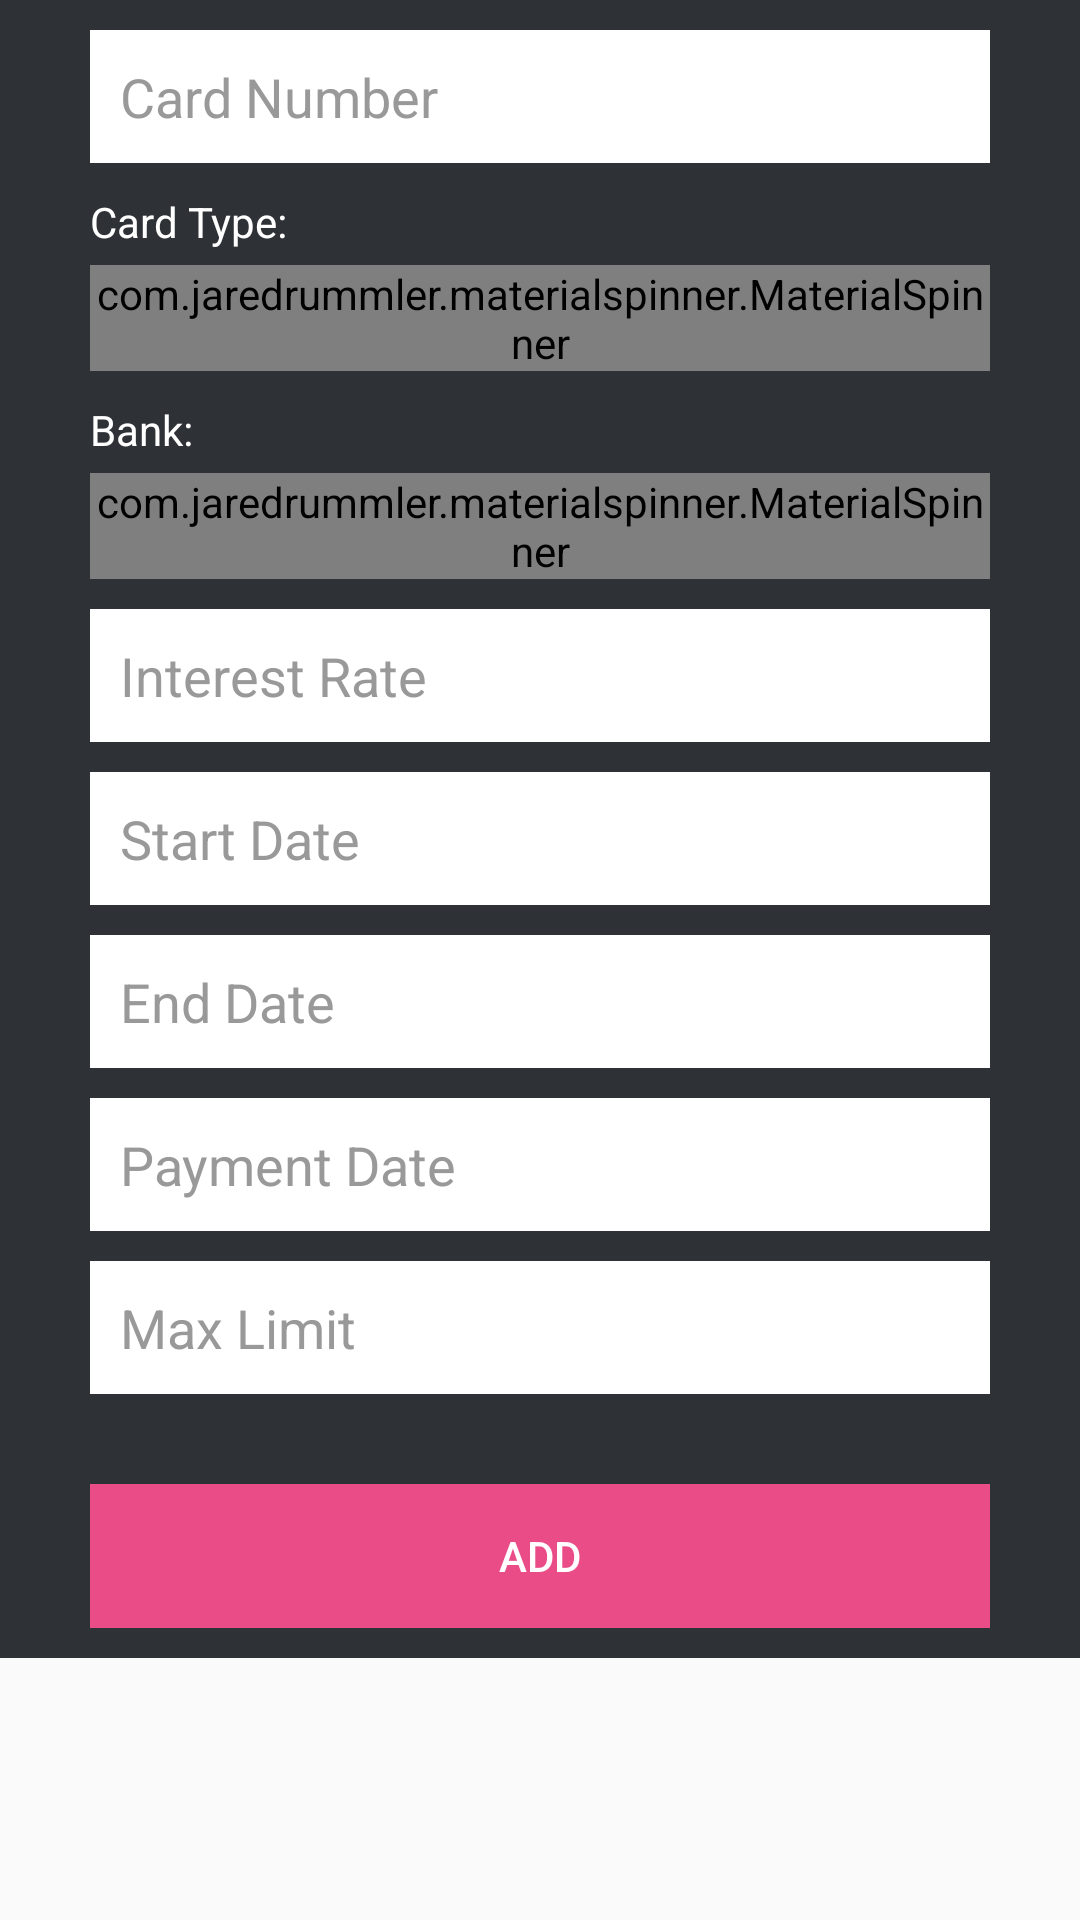

Layout XML and referenced resources for this Android screen:
<!-- AndroidManifest.xml: application theme MyMaterialTheme -->
<!-- res/layout/activity_add_card.xml -->
<?xml version="1.0" encoding="utf-8"?>
<ScrollView xmlns:android="http://schemas.android.com/apk/res/android"
    xmlns:app="http://schemas.android.com/apk/res-auto"
    xmlns:tools="http://schemas.android.com/tools"

    android:layout_width="match_parent"
    android:layout_height="match_parent">

    <RelativeLayout xmlns:android="http://schemas.android.com/apk/res/android"
        xmlns:tools="http://schemas.android.com/tools"
        android:layout_width="match_parent"
        android:layout_height="match_parent"
        android:background="@color/bg_register"
        android:orientation="vertical"
        android:padding="10dp"
        tools:context="com.credittrackr.application.activity.AddCardActivity">

        <LinearLayout
            android:layout_width="fill_parent"
            android:layout_height="wrap_content"
            android:layout_gravity="center"
            android:orientation="vertical"
            android:paddingLeft="20dp"
            android:paddingRight="20dp">

            <EditText
                android:id="@+id/cardNumber"
                android:layout_width="fill_parent"
                android:layout_height="wrap_content"
                android:layout_marginBottom="10dp"
                android:background="@color/input_register_bg"
                android:hint="@string/cardNumber"
                android:inputType="number"
                android:maxLength="16"
                android:padding="10dp"
                android:singleLine="true"
                android:textColor="@color/input_register"
                android:textColorHint="@color/input_register_hint" />

            

            <LinearLayout
                android:layout_width="fill_parent"
                android:layout_height="wrap_content"
                android:orientation="vertical">

                
                <TextView
                    android:layout_width="fill_parent"
                    android:layout_height="wrap_content"
                    android:layout_marginBottom="5dp"
                    android:text="Card Type:"
                    android:textColor="@color/white" />

                
                <com.jaredrummler.materialspinner.MaterialSpinner
                    android:id="@+id/cardType"
                    android:layout_width="match_parent"
                    android:layout_height="wrap_content" />
            </LinearLayout>

            <EditText
                android:id="@+id/cardTypeOther"
                android:layout_width="fill_parent"
                android:layout_height="wrap_content"
                android:layout_marginBottom="10dp"
                android:background="@color/input_register_bg"
                android:hint="@string/cardType"
                android:inputType="textCapWords"
                android:padding="10dp"
                android:singleLine="true"
                android:textColor="@color/input_register"
                android:textColorHint="@color/input_register_hint"
                android:visibility="gone" />

            <LinearLayout
                android:layout_width="fill_parent"
                android:layout_height="wrap_content"
                android:orientation="vertical">

                
                <TextView
                    android:layout_width="fill_parent"
                    android:layout_height="wrap_content"
                    android:layout_marginBottom="5dp"
                    android:layout_marginTop="10dip"
                    android:text="Bank:"
                    android:textColor="@color/white" />

                
                <com.jaredrummler.materialspinner.MaterialSpinner
                    android:id="@+id/bank"
                    android:layout_width="match_parent"
                    android:layout_height="wrap_content" />
                />
            </LinearLayout>

            <EditText
                android:id="@+id/bankOther"
                android:layout_width="fill_parent"
                android:layout_height="wrap_content"
                android:layout_marginBottom="10dp"
                android:background="@color/input_register_bg"
                android:hint="@string/bank"
                android:inputType="text"
                android:padding="10dp"
                android:singleLine="true"
                android:textColor="@color/input_register"
                android:textColorHint="@color/input_register_hint"
                android:visibility="gone" />

            <EditText
                android:id="@+id/interestRate"
                android:layout_width="fill_parent"
                android:layout_height="wrap_content"
                android:layout_marginBottom="10dp"
                android:layout_marginTop="10dp"
                android:background="@color/input_register_bg"
                android:hint="@string/interestRate"
                android:inputType="numberDecimal"
                android:padding="10dp"
                android:singleLine="true"
                android:textColor="@color/input_register"
                android:textColorHint="@color/input_register_hint" />

            <EditText
                android:id="@+id/startDate"
                android:layout_width="fill_parent"
                android:layout_height="wrap_content"
                android:layout_marginBottom="10dp"
                android:background="@color/input_register_bg"
                android:clickable="true"
                android:focusable="false"
                android:hint="@string/startDate"
                android:inputType="date"
                android:padding="10dp"
                android:singleLine="true"
                android:textColor="@color/input_register"
                android:textColorHint="@color/input_register_hint" />

            <EditText
                android:id="@+id/endDate"
                android:layout_width="fill_parent"
                android:layout_height="wrap_content"
                android:layout_marginBottom="10dp"
                android:background="@color/input_register_bg"
                android:clickable="true"
                android:focusable="false"
                android:hint="@string/endDate"
                android:inputType="date"
                android:padding="10dp"
                android:singleLine="true"
                android:textColor="@color/input_register"
                android:textColorHint="@color/input_register_hint" />

            <EditText
                android:id="@+id/expirationDate"
                android:layout_width="fill_parent"
                android:layout_height="wrap_content"
                android:layout_marginBottom="10dp"
                android:background="@color/input_register_bg"
                android:clickable="true"
                android:focusable="false"
                android:hint="@string/expirationDate"
                android:inputType="date"
                android:padding="10dp"
                android:singleLine="true"
                android:textColor="@color/input_register"
                android:textColorHint="@color/input_register_hint" />

            <EditText
                android:id="@+id/maximumLimit"
                android:layout_width="fill_parent"
                android:layout_height="wrap_content"
                android:layout_marginBottom="10dp"
                android:background="@color/input_register_bg"
                android:hint="@string/maximumLimit"
                android:inputType="numberDecimal"
                android:padding="10dp"
                android:singleLine="true"
                android:textColor="@color/input_register"
                android:textColorHint="@color/input_register_hint" />

            

            <Button
                android:id="@+id/btnAddCard"
                android:layout_width="fill_parent"
                android:layout_height="wrap_content"
                android:layout_marginTop="20dip"
                android:background="#ea4c88"
                android:text="@string/add"
                android:textColor="@color/white" />

        </LinearLayout>

    </RelativeLayout>
</ScrollView>
<!-- resources referenced by this layout -->
<resources>
  <color name="bg_register">#2e3237</color>
  <color name="input_register">#222222</color>
  <color name="input_register_bg">#ffffff</color>
  <color name="input_register_hint">#999999</color>
  <color name="white">#ffffff</color>
  <string name="add">Add</string>
  <string name="bank">Bank</string>
  <string name="cardNumber">Card Number</string>
  <string name="cardType">Card Type</string>
  <string name="endDate">End Date</string>
  <string name="expirationDate">Payment Date</string>
  <string name="interestRate">Interest Rate</string>
  <string name="maximumLimit">Max Limit</string>
  <string name="startDate">Start Date</string>
  <style name="MyMaterialTheme" parent="MyMaterialTheme.Base">
  
      </style>
  <style name="MyMaterialTheme.Base" parent="Theme.AppCompat.Light.DarkActionBar">
          
          <item name="colorPrimary">@color/colorPrimary</item>
          <item name="colorPrimaryDark">@color/colorPrimaryDark</item>
          <item name="colorAccent">@color/colorAccent</item>
      </style>
  <color name="colorPrimary">#d32f2f</color>
  <color name="colorPrimaryDark">#c72c2c</color>
  <color name="colorAccent">#c72c2c</color>
</resources>
